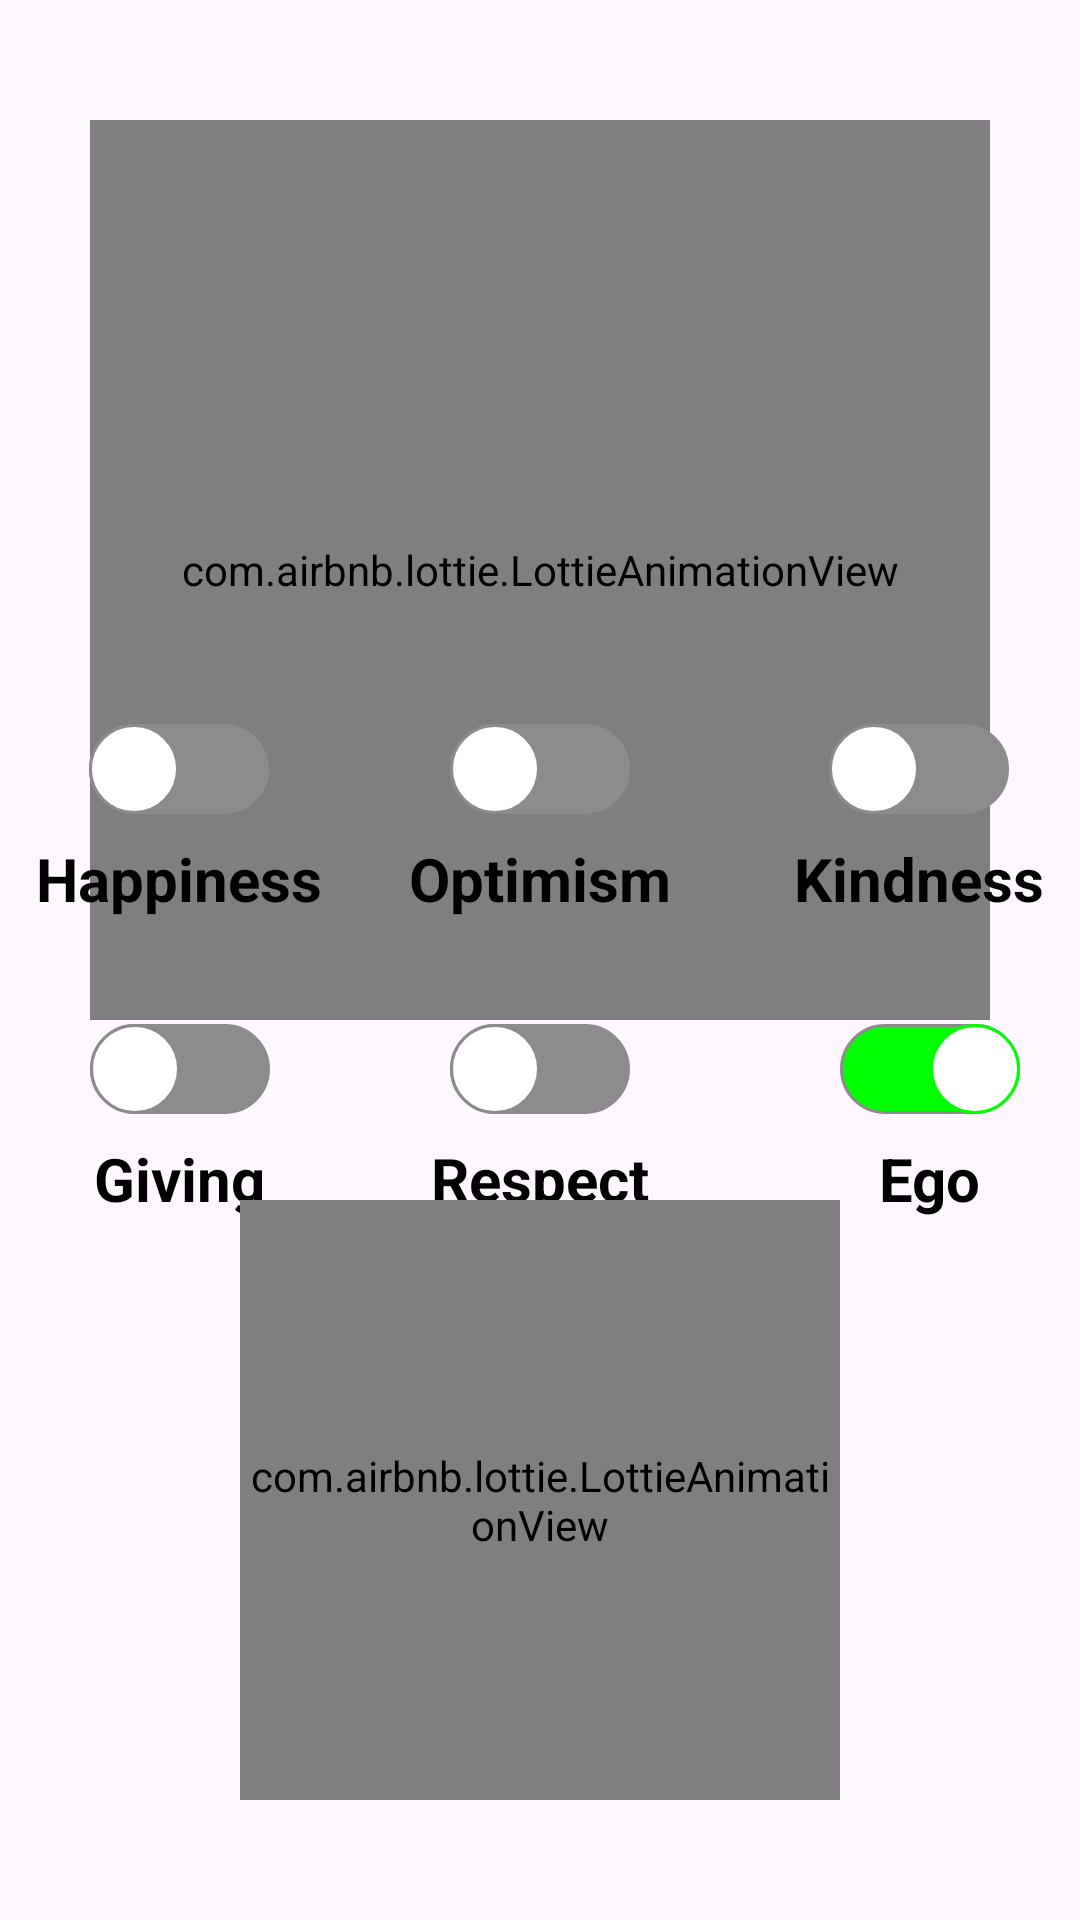

The Android layout XML behind this screen, and the referenced resources:
<!-- AndroidManifest.xml: application theme Theme.Emotions -->
<!-- res/layout/fragment_home.xml -->
<?xml version="1.0" encoding="utf-8"?>
<FrameLayout xmlns:android="http://schemas.android.com/apk/res/android"
    xmlns:tools="http://schemas.android.com/tools"
    android:layout_width="match_parent"
    android:layout_height="match_parent"
    xmlns:app="http://schemas.android.com/apk/res-auto">

    <com.airbnb.lottie.LottieAnimationView
        android:layout_width="300dp"
        android:layout_height="300dp"
        app:lottie_rawRes="@raw/homeanimation"
        app:lottie_autoPlay="true"
        app:lottie_loop="true"
        android:layout_gravity="center_horizontal"
        android:layout_margin="40dp"/>


    <LinearLayout
        android:layout_width="wrap_content"
        android:layout_height="wrap_content"
        android:orientation="vertical"
        android:layout_gravity="center_vertical"
        android:layout_marginBottom="50dp"
        android:padding="12dp">

        <Switch
            android:id="@+id/switchHappiness"
            android:layout_width="wrap_content"
            android:layout_height="wrap_content"
            android:track="@drawable/switch_track"
            android:thumb="@drawable/switch_thumb"
            android:layout_margin="8dp"
            android:checked="false"
            android:enabled="false"
            android:layout_gravity="center"
            tools:ignore="UseSwitchCompatOrMaterialXml" />

        <TextView
            android:layout_width="wrap_content"
            android:layout_height="wrap_content"
            android:text="@string/happiness"
            android:textSize="20sp"
            android:textColor="@color/black"
            android:textStyle="bold"
            android:layout_gravity="center"/>

    </LinearLayout>

    <LinearLayout
        android:layout_width="wrap_content"
        android:layout_height="wrap_content"
        android:orientation="vertical"
        android:layout_gravity="center"
        android:layout_marginBottom="50dp"
        android:padding="12dp">

        <Switch
            android:id="@+id/switchOptimism"
            android:layout_width="wrap_content"
            android:layout_height="wrap_content"
            android:track="@drawable/switch_track"
            android:thumb="@drawable/switch_thumb"
            android:layout_margin="8dp"
            android:checked="false"
            android:enabled="false"
            android:layout_gravity="center"
            tools:ignore="UseSwitchCompatOrMaterialXml" />

        <TextView
            android:layout_width="wrap_content"
            android:layout_height="wrap_content"
            android:text="@string/optimism"
            android:textSize="20sp"
            android:textColor="@color/black"
            android:textStyle="bold"
            android:layout_gravity="center"/>
    </LinearLayout>

    <LinearLayout
        android:layout_width="wrap_content"
        android:layout_height="wrap_content"
        android:orientation="vertical"
        android:layout_gravity="end|center_vertical"
        android:layout_marginBottom="50dp"
        android:padding="12dp">

        <Switch
            android:id="@+id/switchKindness"
            android:layout_width="wrap_content"
            android:layout_height="wrap_content"
            android:track="@drawable/switch_track"
            android:thumb="@drawable/switch_thumb"
            android:layout_margin="8dp"
            android:checked="false"
            android:enabled="false"
            android:layout_gravity="center"
            tools:ignore="UseSwitchCompatOrMaterialXml"/>

        <TextView
            android:layout_width="wrap_content"
            android:layout_height="wrap_content"
            android:text="@string/kindness"
            android:textSize="20sp"
            android:textColor="@color/black"
            android:textStyle="bold"
            android:layout_gravity="center"/>

    </LinearLayout>

    <LinearLayout
        android:layout_width="wrap_content"
        android:layout_height="wrap_content"
        android:orientation="vertical"
        android:layout_gravity="center_vertical"
        android:layout_marginTop="100dp"
        android:layout_marginBottom="50dp"
        android:layout_marginStart="10dp"
        android:padding="12dp">

        <Switch
            android:id="@+id/switchGiving"
            android:layout_width="wrap_content"
            android:layout_height="wrap_content"
            android:track="@drawable/switch_track"
            android:thumb="@drawable/switch_thumb"
            android:layout_margin="8dp"
            android:checked="false"
            android:enabled="false"
            android:layout_gravity="center"
            tools:ignore="UseSwitchCompatOrMaterialXml"/>

        <TextView
            android:layout_width="wrap_content"
            android:layout_height="wrap_content"
            android:text="@string/giving"
            android:textSize="20sp"
            android:textColor="@color/black"
            android:textStyle="bold"
            android:layout_gravity="center"/>
    </LinearLayout>

    <LinearLayout
        android:layout_width="wrap_content"
        android:layout_height="wrap_content"
        android:orientation="vertical"
        android:layout_gravity="center"
        android:layout_marginTop="100dp"
        android:layout_marginBottom="50dp"
        android:padding="12dp">

        <Switch
            android:id="@+id/switchRespect"
            android:layout_width="wrap_content"
            android:layout_height="wrap_content"
            android:track="@drawable/switch_track"
            android:thumb="@drawable/switch_thumb"
            android:layout_margin="8dp"
            android:checked="false"
            android:enabled="false"
            android:layout_gravity="center"
            tools:ignore="UseSwitchCompatOrMaterialXml"/>

        <TextView
            android:layout_width="wrap_content"
            android:layout_height="wrap_content"
            android:text="@string/respect"
            android:textSize="20sp"
            android:textColor="@color/black"
            android:textStyle="bold"
            android:layout_gravity="center"/>
    </LinearLayout>

    <LinearLayout
        android:layout_width="wrap_content"
        android:layout_height="wrap_content"
        android:orientation="vertical"
        android:layout_gravity="end|center_vertical"
        android:layout_marginTop="100dp"
        android:layout_marginBottom="50dp"
        android:padding="12dp">

        <Switch
            android:id="@+id/switchEgo"
            android:layout_width="wrap_content"
            android:layout_height="wrap_content"
            android:track="@drawable/switch_track"
            android:thumb="@drawable/switch_thumb"
            android:layout_margin="8dp"
            android:checked="true"
            android:enabled="true"
            android:layout_gravity="center"
            tools:ignore="UseSwitchCompatOrMaterialXml"/>

        <TextView
            android:layout_width="wrap_content"
            android:layout_height="wrap_content"
            android:text="@string/ego"
            android:textSize="20sp"
            android:textColor="@color/black"
            android:textStyle="bold"
            android:layout_gravity="center"/>
    </LinearLayout>

    <com.airbnb.lottie.LottieAnimationView
        android:layout_width="200dp"
        android:layout_height="200dp"
        android:layout_gravity="bottom|center_horizontal"
        app:lottie_rawRes="@raw/animtwo"
        app:lottie_autoPlay="true"
        app:lottie_loop="true"
        android:layout_margin="40dp"/>

</FrameLayout>
<!-- resources referenced by this layout -->
<resources>
  <color name="black">#FF000000</color>
  <!-- drawable switch_thumb (drawable) -->
  <?xml version="1.0" encoding="utf-8"?>
  <selector xmlns:android="http://schemas.android.com/apk/res/android">
  
      <item android:state_checked="true">
          <shape android:shape="oval">
              <solid android:color="@color/white"/>
              <stroke android:width="1dp" android:color="@color/green"/>
              <size android:width="30dp" android:height="30dp"/>
          </shape>
      </item>
  
      <item android:state_checked="false">
          <shape android:shape="oval">
              <solid android:color="@color/white"/>
              <stroke android:width="1dp" android:color="@color/grey"/>
              <size android:width="30dp" android:height="30dp"/>
          </shape>
      </item>
  
  </selector>
  <!-- drawable switch_track (drawable) -->
  <?xml version="1.0" encoding="utf-8"?>
  <selector xmlns:android="http://schemas.android.com/apk/res/android">
  
      
      <item android:state_enabled="false" android:state_checked="false">
          <shape android:shape="rectangle">
              <solid android:color="@color/grey"/>
              <corners android:radius="100dp"/>
              <stroke android:width="1dp" android:color="@color/grey"/>
          </shape>
      </item>
  
      <item android:state_enabled="true" android:state_checked="true">
          <shape android:shape="rectangle">
              <solid android:color="@color/green"/>
              <corners android:radius="100dp"/>
              <stroke android:width="1dp" android:color="@color/grey"/>
          </shape>
      </item>
  
      <item android:state_enabled="true" android:state_checked="false">
          <shape android:shape="rectangle">
              <solid android:color="@color/red"/>
              <corners android:radius="100dp"/>
              <stroke android:width="1dp" android:color="@color/grey"/>
          </shape>
      </item>
  </selector>
  <string name="ego">Ego</string>
  <string name="giving">Giving</string>
  <string name="happiness">Happiness</string>
  <string name="kindness">Kindness</string>
  <string name="optimism">Optimism</string>
  <string name="respect">Respect</string>
  <style name="Theme.Emotions" parent="Base.Theme.Emotions" />
  <color name="white">#FFFFFFFF</color>
  <color name="green">#00FF00</color>
  <color name="grey">#8c8c8c</color>
  <color name="red">#FF0000</color>
  <style name="Base.Theme.Emotions" parent="Theme.Material3.DayNight.NoActionBar">
          
          
      </style>
</resources>
